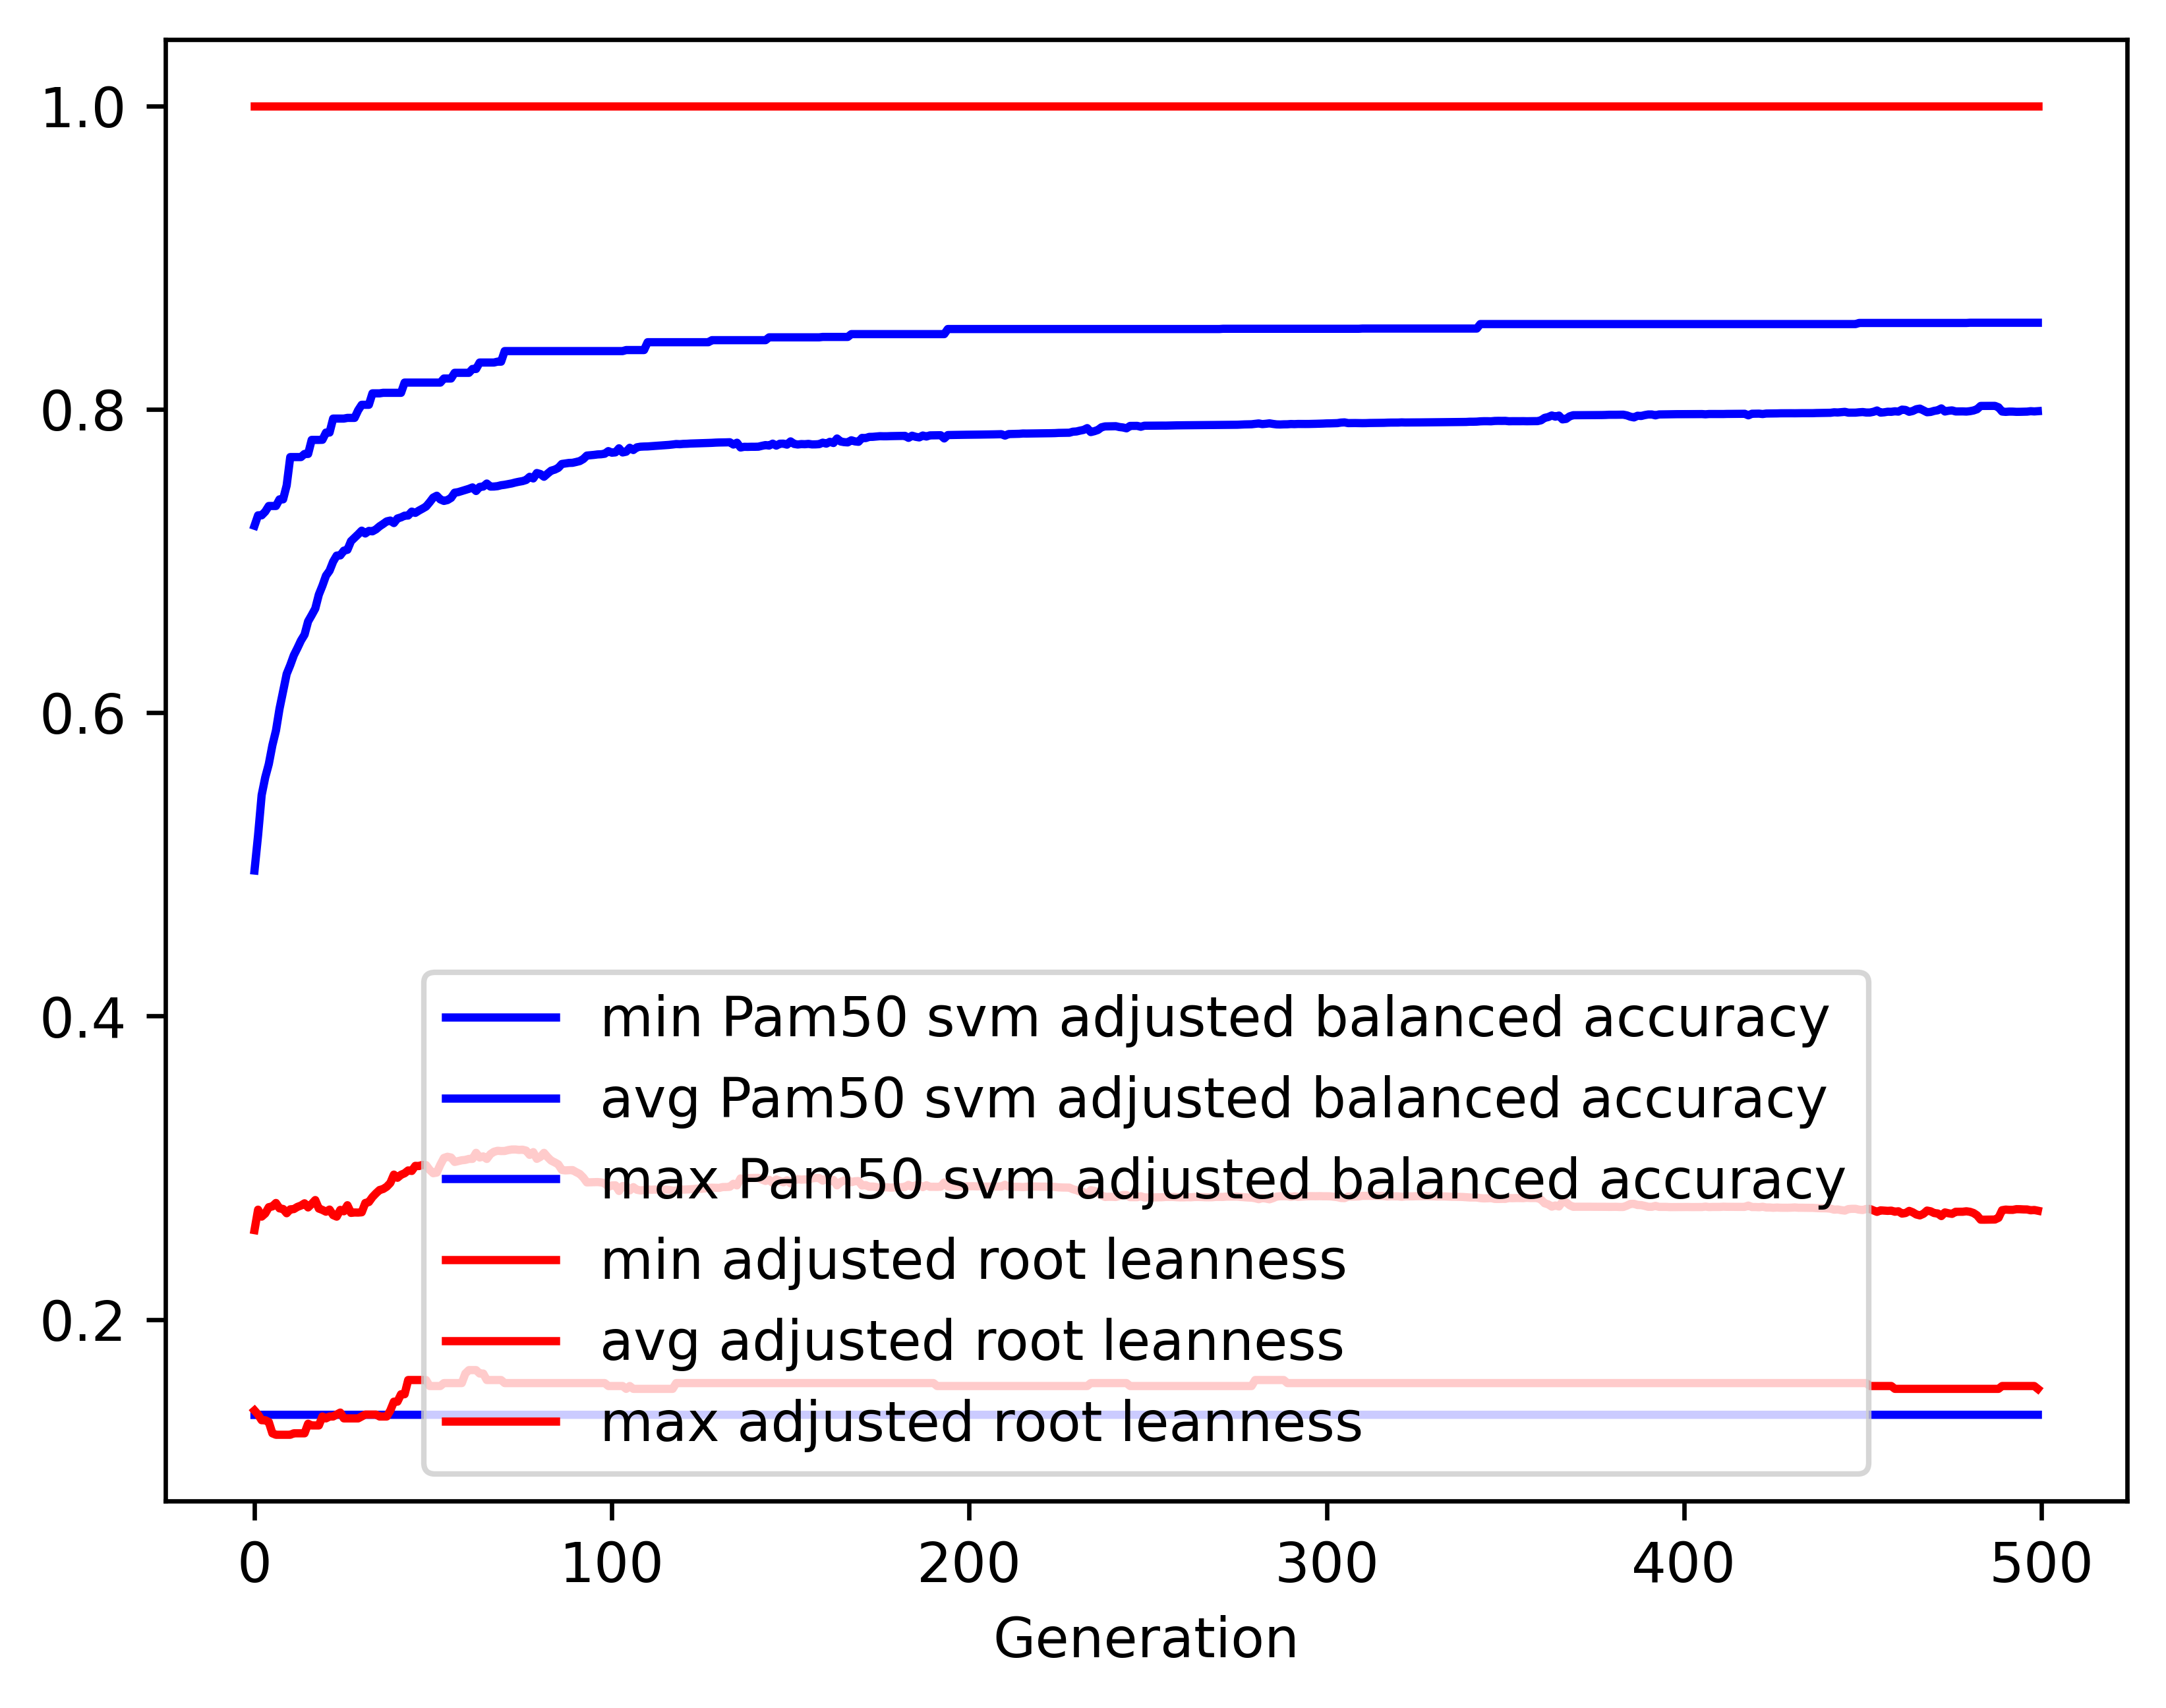

Values plotted in this chart, from the file beside it:
gen, evals, gen_feats, explored, Pam50 svm adjusted balanced accuracy_min, Pam50 svm adjusted balanced accuracy_avg, Pam50 svm adjusted balanced accuracy_max, Pam50 svm adjusted balanced accuracy_std, adjusted root leanness_min, adjusted root leanness_avg, adjusted root leanness_max, adjusted root leanness_std
0, 500, 1089, 1089, 0.1371, 0.496, 0.7232, 0.1213, 0.14, 0.2589, 1.0, 0.1485
1, 507, 1318, 1369, 0.1371, 0.5192, 0.7301, 0.1219, 0.1374, 0.2724, 1.0, 0.1425
2, 500, 1297, 1597, 0.1372, 0.5457, 0.7301, 0.1119, 0.1336, 0.2678, 1.0, 0.1386
3, 500, 1320, 1809, 0.1372, 0.5573, 0.7325, 0.1088, 0.1336, 0.2699, 1.0, 0.1374
4, 500, 1358, 2037, 0.1372, 0.5661, 0.7362, 0.1093, 0.1325, 0.2741, 1.0, 0.1385
5, 500, 1383, 2293, 0.1372, 0.5785, 0.7362, 0.107, 0.125, 0.2746, 1.0, 0.138
6, 500, 1365, 2528, 0.1372, 0.5882, 0.7362, 0.1061, 0.124, 0.2768, 1.0, 0.139
7, 500, 1353, 2724, 0.1372, 0.6026, 0.7406, 0.1044, 0.124, 0.2733, 1.0, 0.1367
8, 500, 1376, 2939, 0.1372, 0.6142, 0.7406, 0.1054, 0.124, 0.2729, 1.0, 0.1389
9, 500, 1345, 3145, 0.1372, 0.6255, 0.7498, 0.104, 0.124, 0.2701, 1.0, 0.1384
10, 500, 1376, 3336, 0.1372, 0.6313, 0.7685, 0.1044, 0.124, 0.2726, 1.0, 0.138
11, 500, 1383, 3536, 0.1372, 0.6378, 0.7685, 0.1049, 0.125, 0.2728, 1.0, 0.138
12, 500, 1382, 3722, 0.1372, 0.6425, 0.7685, 0.1044, 0.125, 0.2742, 1.0, 0.1376
13, 500, 1364, 3908, 0.1372, 0.6475, 0.7685, 0.1034, 0.125, 0.2751, 1.0, 0.1372
14, 500, 1372, 4082, 0.1372, 0.6514, 0.7705, 0.1053, 0.125, 0.2766, 1.0, 0.1405
15, 500, 1362, 4278, 0.1372, 0.6602, 0.7705, 0.1037, 0.1313, 0.2739, 1.0, 0.1412
16, 500, 1374, 4459, 0.1372, 0.6643, 0.7798, 0.1033, 0.1302, 0.2762, 1.0, 0.1403
17, 500, 1365, 4648, 0.1372, 0.6686, 0.7798, 0.1015, 0.1302, 0.2787, 1.0, 0.1395
18, 500, 1394, 4858, 0.1372, 0.6778, 0.7798, 0.09828, 0.1302, 0.2731, 1.0, 0.1386
19, 500, 1385, 5037, 0.1372, 0.6837, 0.7799, 0.09688, 0.1361, 0.2723, 1.0, 0.1391
20, 500, 1387, 5207, 0.1372, 0.6903, 0.7846, 0.09488, 0.1348, 0.2711, 1.0, 0.1386
21, 500, 1359, 5379, 0.1372, 0.6936, 0.7846, 0.09421, 0.1361, 0.2725, 1.0, 0.1389
22, 500, 1383, 5542, 0.1372, 0.6995, 0.7939, 0.09132, 0.1361, 0.2688, 1.0, 0.1368
23, 500, 1364, 5719, 0.1372, 0.7035, 0.7939, 0.09071, 0.1374, 0.2678, 1.0, 0.1366
24, 500, 1388, 5874, 0.1372, 0.7037, 0.7939, 0.09324, 0.1387, 0.2723, 1.0, 0.138
25, 500, 1326, 6042, 0.1372, 0.7068, 0.7939, 0.09327, 0.1348, 0.2714, 1.0, 0.1382
26, 500, 1333, 6200, 0.1372, 0.7074, 0.7943, 0.09345, 0.1348, 0.2753, 1.0, 0.1375
27, 500, 1359, 6368, 0.1372, 0.7131, 0.7943, 0.09137, 0.1348, 0.2703, 1.0, 0.1354
28, 500, 1367, 6529, 0.1372, 0.7153, 0.7943, 0.09195, 0.1348, 0.2706, 1.0, 0.1355
29, 500, 1410, 6674, 0.1372, 0.7176, 0.7993, 0.09181, 0.1348, 0.2705, 1.0, 0.1355
30, 500, 1372, 6833, 0.1372, 0.72, 0.8029, 0.09193, 0.1361, 0.2707, 1.0, 0.1353
31, 500, 1381, 6980, 0.1372, 0.7181, 0.8029, 0.09432, 0.1374, 0.2768, 1.0, 0.1366
32, 500, 1365, 7128, 0.1372, 0.7198, 0.8029, 0.0946, 0.1374, 0.2774, 1.0, 0.1364
33, 500, 1389, 7277, 0.1372, 0.7195, 0.8105, 0.09718, 0.1374, 0.2807, 1.0, 0.1388
34, 500, 1424, 7433, 0.1372, 0.7209, 0.8105, 0.09665, 0.1374, 0.2832, 1.0, 0.138
35, 500, 1322, 7565, 0.1372, 0.7228, 0.8105, 0.09586, 0.1361, 0.2854, 1.0, 0.1364
36, 500, 1389, 7695, 0.1372, 0.7244, 0.8108, 0.09614, 0.1361, 0.286, 1.0, 0.1359
37, 500, 1363, 7814, 0.1372, 0.7261, 0.8108, 0.09638, 0.1361, 0.2876, 1.0, 0.1347
38, 500, 1362, 7937, 0.1372, 0.7266, 0.8108, 0.0965, 0.14, 0.29, 1.0, 0.1336
39, 500, 1355, 8060, 0.1372, 0.725, 0.8108, 0.09969, 0.1459, 0.2955, 1.0, 0.1343
40, 500, 1330, 8200, 0.1372, 0.728, 0.8108, 0.09919, 0.1459, 0.2934, 1.0, 0.1352
41, 500, 1363, 8336, 0.1372, 0.7287, 0.8108, 0.09923, 0.1508, 0.2954, 1.0, 0.1345
42, 500, 1366, 8480, 0.1372, 0.7299, 0.8176, 0.09935, 0.1508, 0.2964, 1.0, 0.1338
43, 500, 1401, 8637, 0.1372, 0.73, 0.8176, 0.1025, 0.1601, 0.2983, 1.0, 0.1355
44, 500, 1320, 8757, 0.1372, 0.7325, 0.8176, 0.0998, 0.1601, 0.2979, 1.0, 0.1341
45, 500, 1332, 8873, 0.1372, 0.7317, 0.8176, 0.1026, 0.1601, 0.3013, 1.0, 0.1353
46, 500, 1374, 8998, 0.1372, 0.7332, 0.8176, 0.1027, 0.1601, 0.3011, 1.0, 0.1355
47, 500, 1315, 9105, 0.1372, 0.7345, 0.8176, 0.1028, 0.1601, 0.3019, 1.0, 0.1351
48, 500, 1323, 9224, 0.1372, 0.7359, 0.8176, 0.1028, 0.1601, 0.3018, 1.0, 0.135
49, 500, 1360, 9378, 0.1372, 0.7387, 0.8176, 0.1025, 0.1562, 0.2987, 1.0, 0.1347
50, 500, 1341, 9485, 0.1372, 0.7417, 0.8176, 0.1011, 0.1562, 0.2965, 1.0, 0.1339
51, 500, 1396, 9602, 0.1372, 0.743, 0.8176, 0.101, 0.1562, 0.2969, 1.0, 0.1335
52, 500, 1374, 9721, 0.1372, 0.7406, 0.8176, 0.1045, 0.1562, 0.3021, 1.0, 0.1349
53, 500, 1371, 9829, 0.1372, 0.7396, 0.8203, 0.1058, 0.1581, 0.3065, 1.0, 0.1361
54, 500, 1324, 9973, 0.1372, 0.7401, 0.8203, 0.1057, 0.1581, 0.3073, 1.0, 0.1357
55, 500, 1339, 10091, 0.1372, 0.7416, 0.8203, 0.1058, 0.1581, 0.3068, 1.0, 0.1358
56, 500, 1309, 10185, 0.1372, 0.745, 0.824, 0.1034, 0.1581, 0.3039, 1.0, 0.1336
57, 500, 1362, 10312, 0.1372, 0.7454, 0.824, 0.1035, 0.1581, 0.3044, 1.0, 0.1332
58, 500, 1337, 10404, 0.1372, 0.7461, 0.824, 0.1037, 0.1581, 0.305, 1.0, 0.1327
59, 500, 1303, 10501, 0.1372, 0.7469, 0.824, 0.1038, 0.1644, 0.3052, 1.0, 0.1325
... 440 more rows
